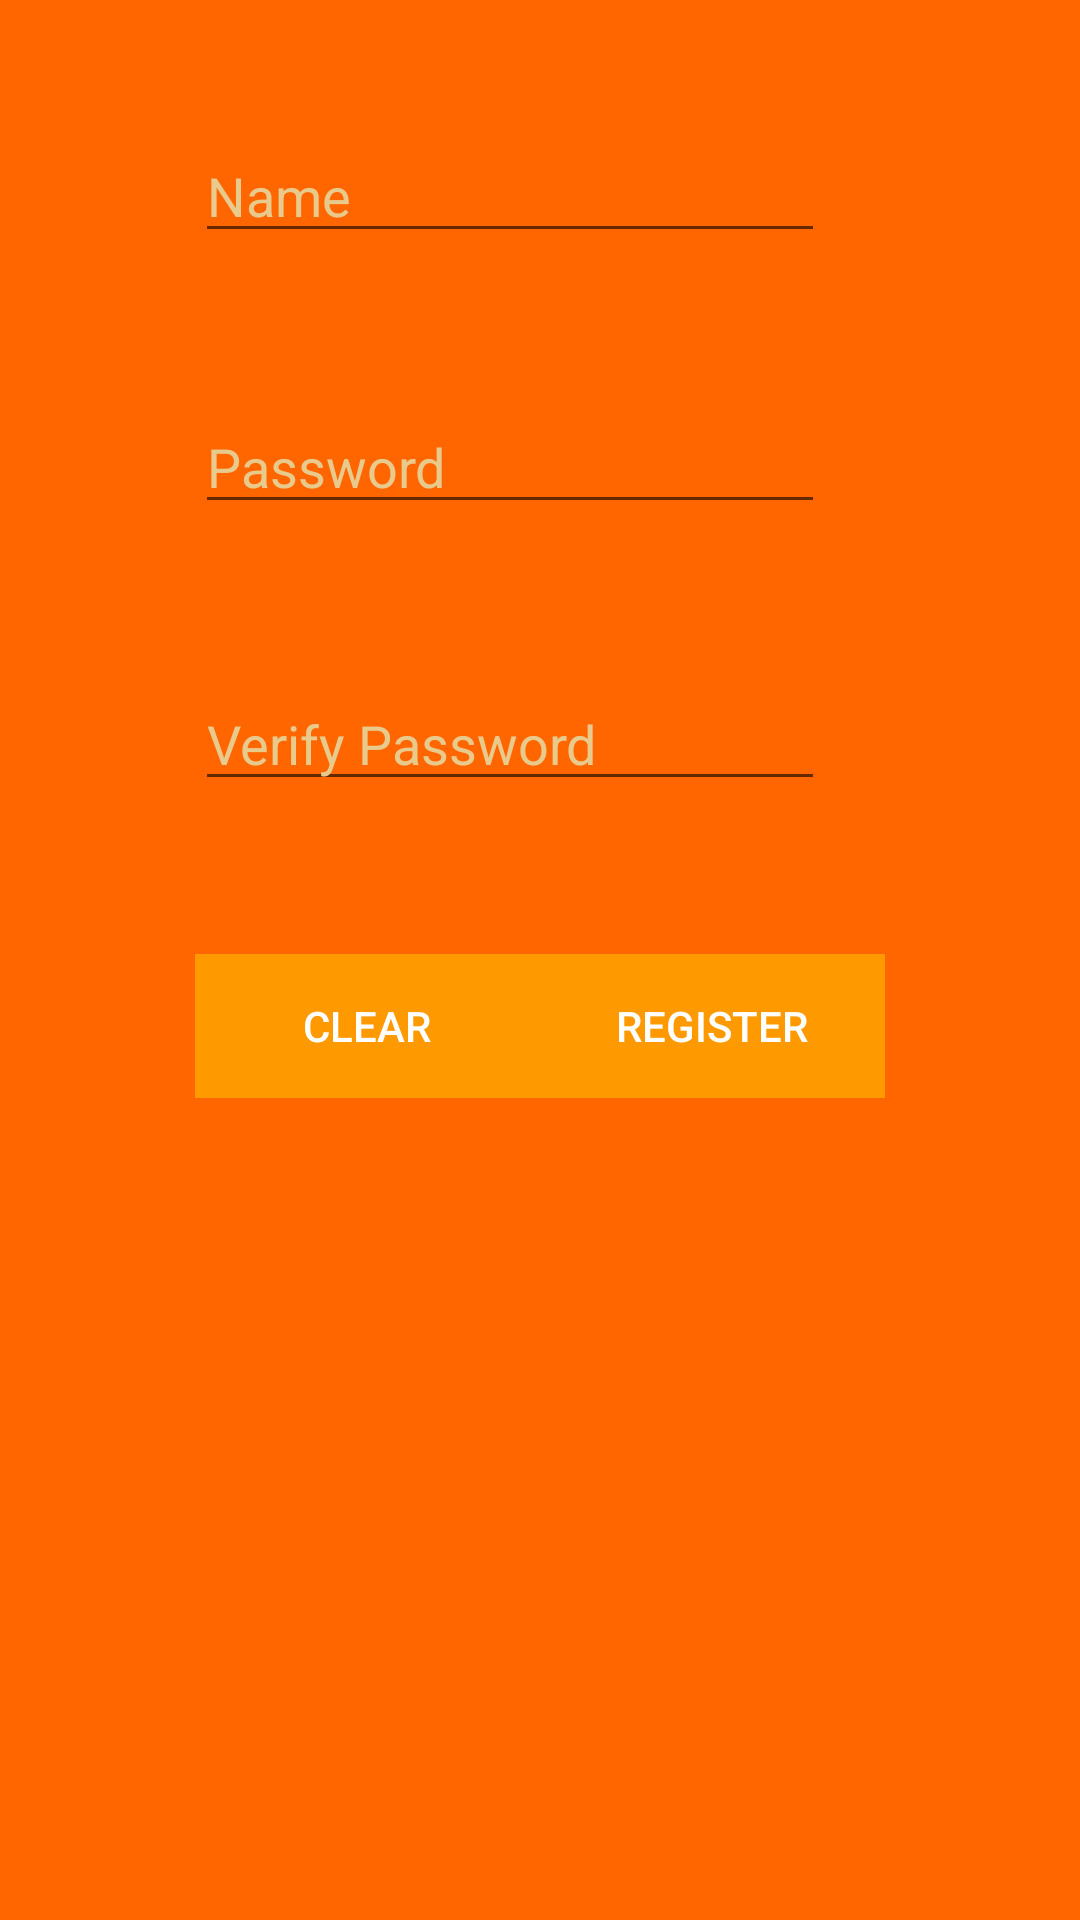

Android layout source for this screen:
<!-- AndroidManifest.xml: application theme AppTheme -->
<!-- res/layout/register_fragment.xml -->
<?xml version="1.0" encoding="utf-8"?>

<RelativeLayout xmlns:android="http://schemas.android.com/apk/res/android"
    android:layout_width="match_parent"
    android:layout_height="match_parent"
    android:orientation="vertical"
    android:id="@+id/register_fragment"
    android:background="#FF6600">

    <EditText android:id="@+id/register_email_edit_text"
        android:layout_width="wrap_content"
        android:layout_height="wrap_content"
        android:inputType="textEmailAddress"
        android:ems="10"
        android:hint="Email"
        android:textColorHint="#e8ca8d"
        android:textColor="#FFFFFF"
        android:layout_marginBottom="51dp"
        android:layout_above="@+id/register_name_edit_text"
        android:layout_alignLeft="@+id/register_password_edit_text"
        android:layout_alignStart="@+id/register_password_edit_text" />

    <EditText android:id="@+id/register_name_edit_text"
        android:layout_width="wrap_content"
        android:layout_height="wrap_content"
        android:inputType="textPersonName"
        android:ems="10"
        android:hint="Name"
        android:textColorHint="#e8ca8d"
        android:textColor="#FFFFFF"
        android:layout_marginBottom="49dp"
        android:layout_above="@+id/register_password_edit_text"
        android:layout_alignLeft="@+id/register_password_edit_text"
        android:layout_alignStart="@+id/register_password_edit_text" />

    <EditText android:id="@+id/register_password_edit_text"
        android:layout_width="wrap_content"
        android:layout_height="wrap_content"
        android:inputType="textPassword"
        android:ems="10"
        android:hint="Password"
        android:textColorHint="#e8ca8d"
        android:textColor="#FFFFFF"
        android:layout_above="@+id/register_password_verify_edit_text"
        android:layout_alignLeft="@+id/linearLayout"
        android:layout_alignStart="@+id/linearLayout"
        android:layout_marginBottom="51dp" />

    <EditText android:id="@+id/register_password_verify_edit_text"
        android:layout_width="wrap_content"
        android:layout_height="wrap_content"
        android:inputType="textPassword"
        android:ems="10"
        android:hint="Verify Password"
        android:textColorHint="#e8ca8d"
        android:textColor="#FFFFFF"
        android:layout_alignBottom="@+id/linearLayout"
        android:layout_alignLeft="@+id/register_password_edit_text"
        android:layout_alignStart="@+id/register_password_edit_text"
        android:layout_marginBottom="99dp" />

    <LinearLayout android:id="@+id/linearLayout"
        android:layout_width="230dp"
        android:layout_height="wrap_content"
        android:layout_alignParentBottom="true"
        android:layout_centerHorizontal="true"
        android:layout_marginBottom="274dp">

        <Button android:id="@+id/register_clear_button"
            android:layout_width="wrap_content"
            android:layout_height="wrap_content"
            android:text="Clear"
            android:textColor="#FFFFFF"
            android:background="#FF9900"
            android:layout_weight="1" />

        <Button android:id="@+id/register_register_button"
            android:layout_width="wrap_content"
            android:layout_height="wrap_content"
            android:text="Register"
            android:layout_weight="1"
            android:textColor="#FFFFFF"
            android:background="#FF9900" />

    </LinearLayout>

</RelativeLayout>
<!-- resources referenced by this layout -->
<resources>
  <style name="AppTheme" parent="Theme.AppCompat.Light.DarkActionBar">
          
      </style>
</resources>
